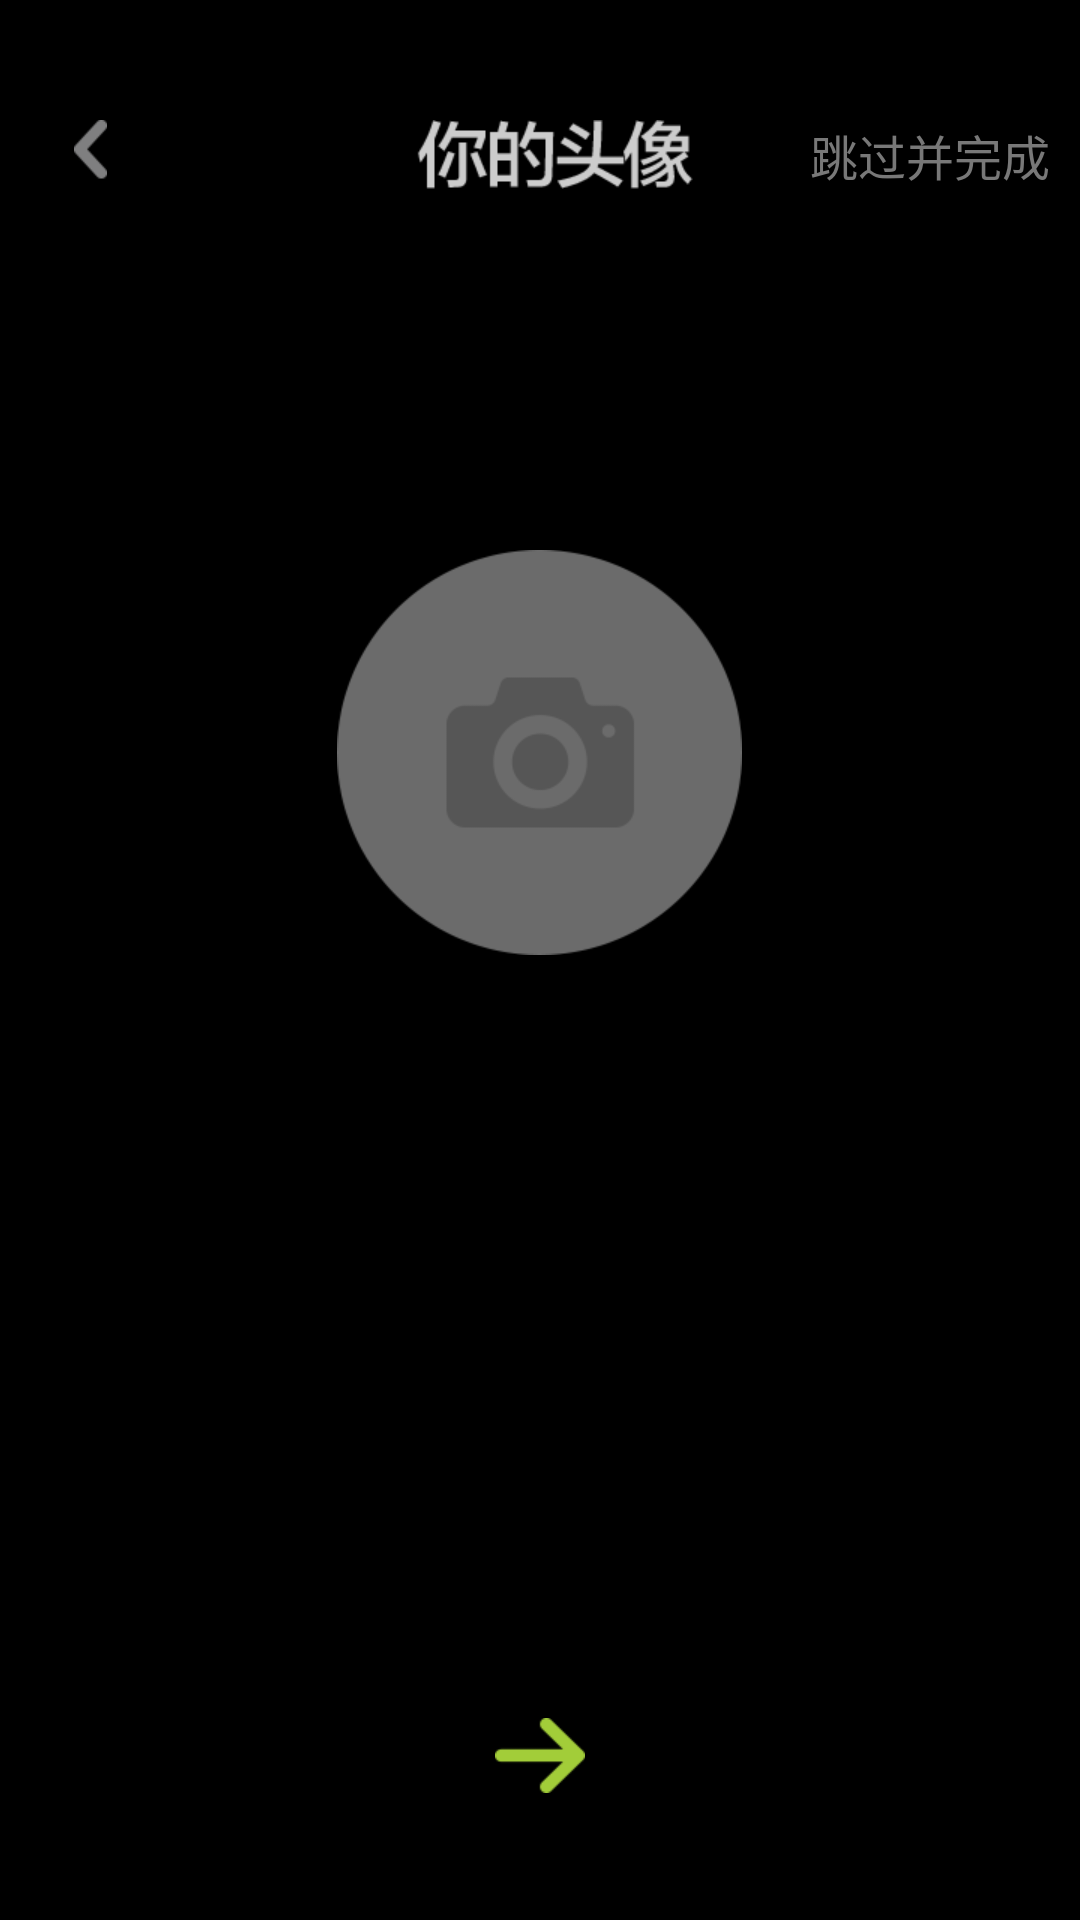

The Android layout XML behind this screen, and the referenced resources:
<!-- AndroidManifest.xml: application theme AppTheme -->
<!-- res/layout/regist_emote.xml -->
<RelativeLayout xmlns:android="http://schemas.android.com/apk/res/android"
    xmlns:tools="http://schemas.android.com/tools"
    android:layout_width="match_parent"
    android:layout_height="match_parent">

    <RelativeLayout
        android:layout_width="fill_parent"
        android:layout_height="wrap_content"
        android:layout_marginTop="40dp"
        android:layout_marginLeft="10dp"
        android:id="@+id/layout_title">

        <ImageButton
            android:layout_width="40dp"
            android:layout_height="wrap_content"
            android:id="@+id/button_back"
            android:src="@drawable/button_back"
            android:background="@null" />

        <ImageView
            android:layout_width="wrap_content"
            android:layout_height="wrap_content"
            android:background="@drawable/title_emote"
            android:layout_centerHorizontal="true" />

        <TextView
            android:layout_width="wrap_content"
            android:layout_height="wrap_content"
            android:id="@+id/button_flip"
            android:text="@string/regist_flip"
            android:textColor="#787878"
            android:textSize="16dp"
            android:layout_alignParentRight="true"
            android:layout_marginRight="10dp"
            android:layout_centerVertical="true"
            android:typeface="sans" />
    </RelativeLayout>

    <ImageButton
        android:layout_width="wrap_content"
        android:layout_height="wrap_content"
        android:id="@+id/button_headimage"
        android:layout_below="@+id/layout_title"
        android:layout_centerHorizontal="true"
        android:background="@drawable/use_photo"
        android:layout_marginTop="120dp">

    </ImageButton>

    <include layout="@layout/arrow_next"/>
</RelativeLayout>
<!-- res/layout/arrow_next.xml (included above) -->
<?xml version="1.0" encoding="utf-8"?>
<RelativeLayout xmlns:android="http://schemas.android.com/apk/res/android"
    android:layout_width="fill_parent"
    android:layout_height="80dp"
    android:id="@+id/layout_4_arrow_button"
    android:layout_alignParentBottom="true"
    android:layout_centerHorizontal="true"
    android:paddingLeft="100dp"
    android:paddingRight="100dp">

        <ImageButton
            android:layout_width="match_parent"
            android:layout_height="50dp"
            android:id="@+id/button_next"
            android:src="@drawable/regist_arrow"
            android:background="@null"
            android:layout_centerHorizontal="true"
            android:layout_alignParentBottom="false"
            android:layout_alignParentTop="true" />
</RelativeLayout>
<!-- resources referenced by this layout -->
<resources>
  <!-- drawable button_back (drawable) -->
  <?xml version="1.0" encoding="utf-8"?>
  <selector xmlns:android="http://schemas.android.com/apk/res/android">
      <item android:state_pressed="false" android:drawable="@drawable/back" />
      <item android:state_pressed="true" android:drawable="@drawable/back_2" />
  </selector>
  <!-- drawable regist_arrow (drawable-xhdpi) -->
  <?xml version="1.0" encoding="UTF-8"?>
  <selector xmlns:android="http://schemas.android.com/apk/res/android">
      <item android:state_enabled="false" android:drawable="@drawable/next" />
      <item android:state_enabled="true"  android:drawable="@drawable/next_2" />
  </selector>
  <!-- drawable title_emote: png bitmap (drawable-xhdpi, 5423 bytes) -->
  <!-- drawable use_photo: png bitmap (drawable-xhdpi, 9216 bytes) -->
  <string name="regist_flip">跳过并完成</string>
  <style name="AppTheme" parent="android:Theme">
          
          <item name="android:windowNoTitle">true</item>
          <item name="android:windowContentOverlay">@null</item>
      </style>
  <!-- drawable back: png bitmap (drawable-xhdpi, 3332 bytes) -->
  <!-- drawable back_2: png bitmap (drawable-xhdpi, 3603 bytes) -->
  <!-- drawable next: png bitmap (drawable-xhdpi, 3531 bytes) -->
  <!-- drawable next_2: png bitmap (drawable-xhdpi, 3534 bytes) -->
</resources>
